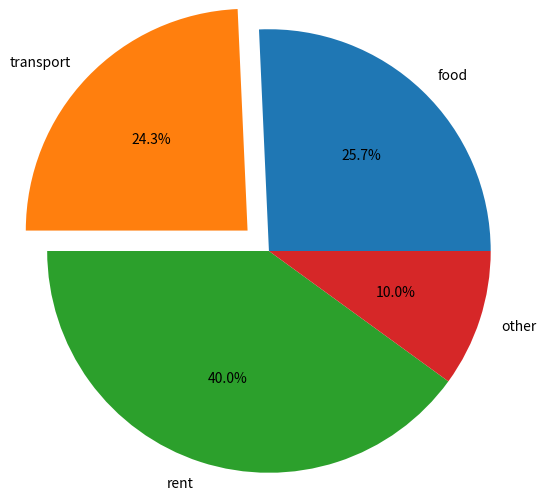

Generate this figure with matplotlib:
import matplotlib.pyplot as plt

category = ['food','transport','rent','other']
cost = [900,850,1400,350]
plt.pie(cost,labels=category,radius=1.5,autopct='%0.1f%%',explode=(0,0.2,0,0))
plt.show()